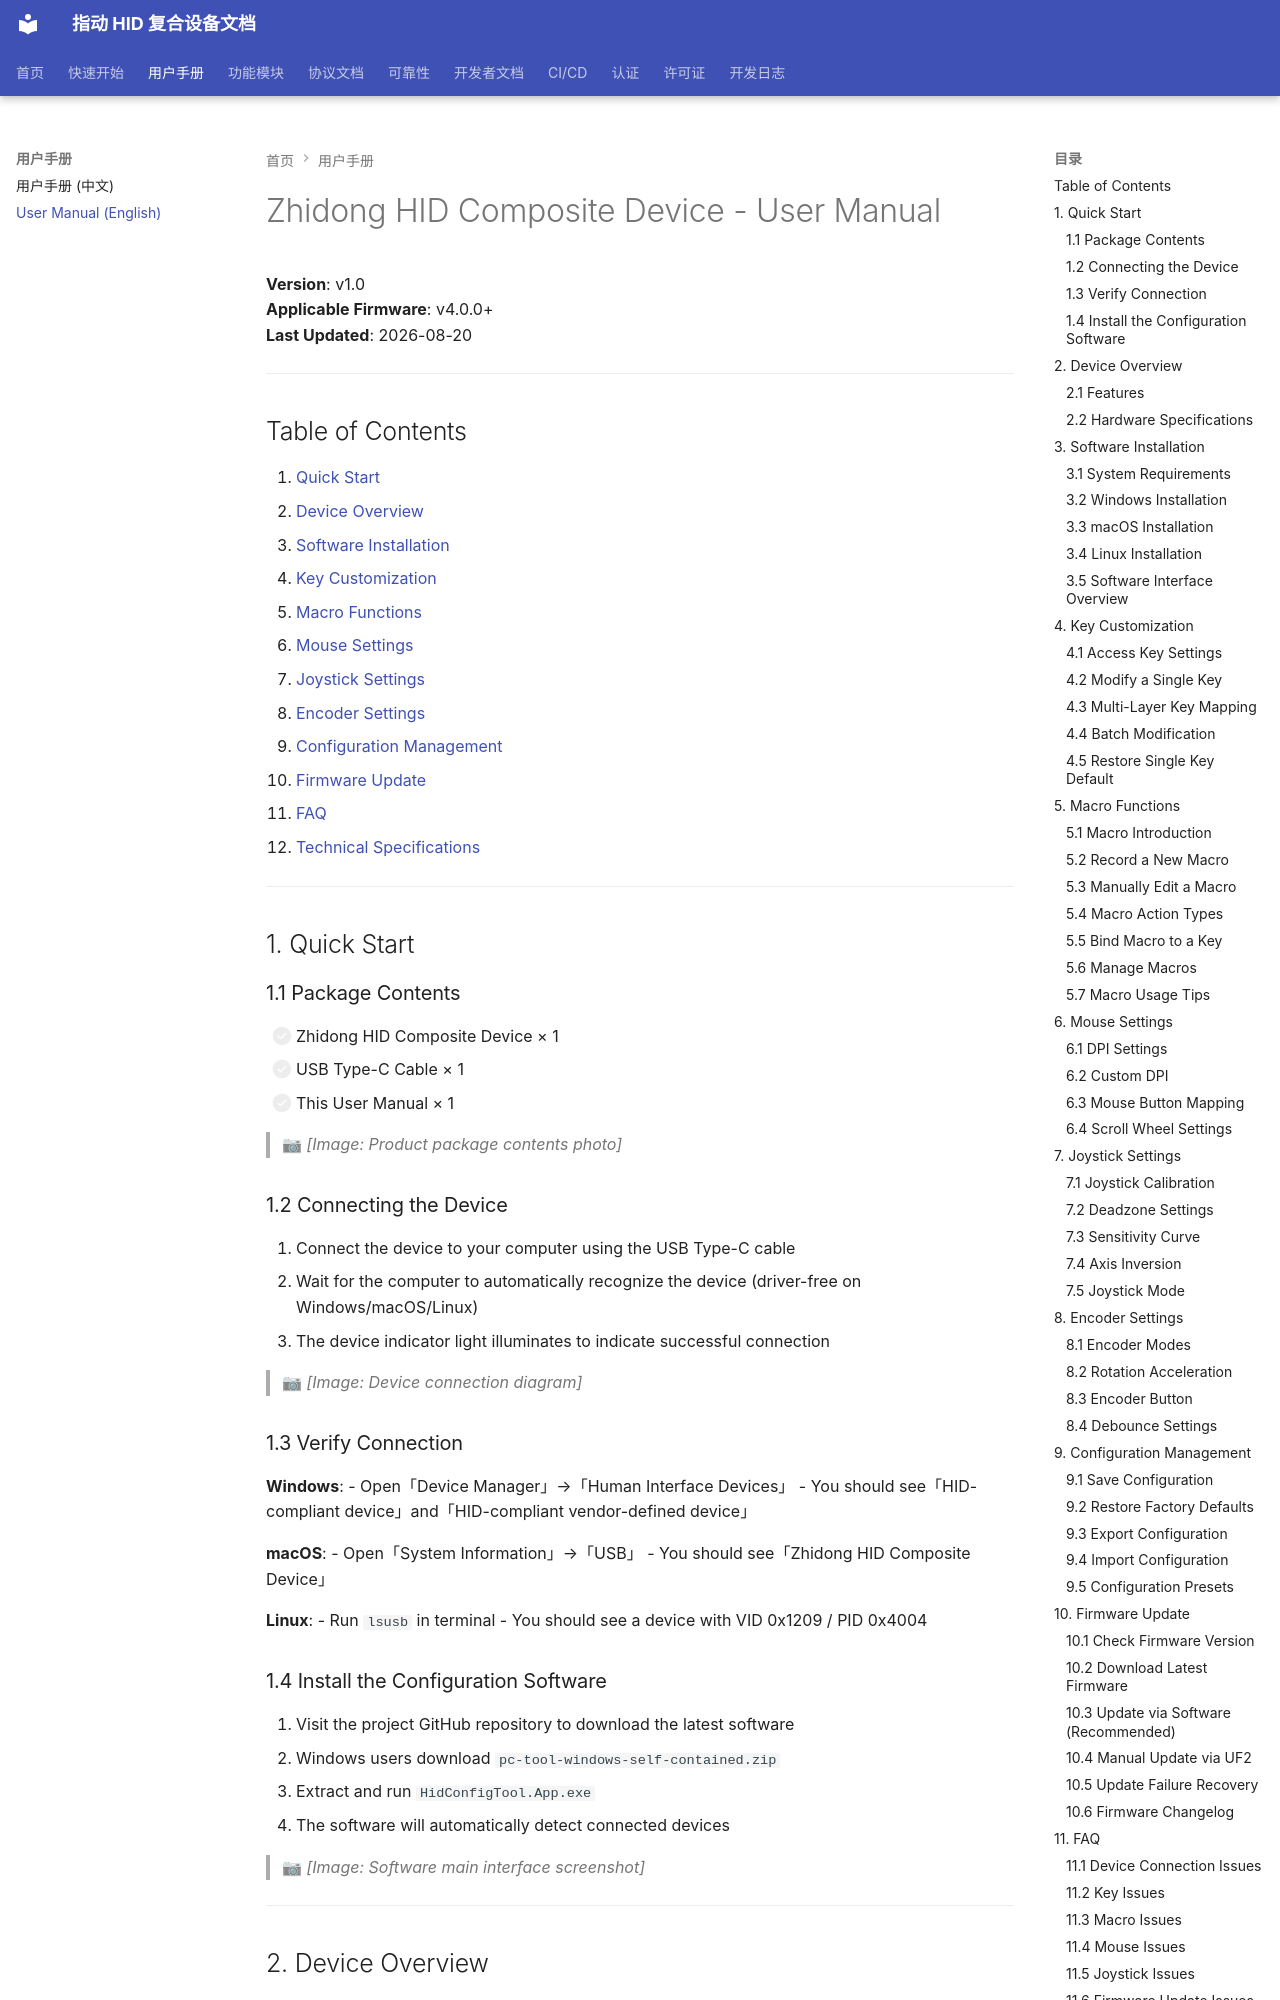

repository: JYW-zero/pico_hid_composite · page: user_manual/User_Manual_en-US/index.html · generator: mkdocs

# Zhidong HID Composite Device - User Manual

**Version**: v1.0  
**Applicable Firmware**: v4.0.0+  
**Last Updated**: 2026-08-20

---

## Table of Contents

1. [Quick Start](#1-quick-start)
2. [Device Overview](#2-device-overview)
3. [Software Installation](#3-software-installation)
4. [Key Customization](#4-key-customization)
5. [Macro Functions](#5-macro-functions)
6. [Mouse Settings](#6-mouse-settings)
7. [Joystick Settings](#7-joystick-settings)
8. [Encoder Settings](#8-encoder-settings)
9. [Configuration Management](#9-configuration-management)
10. [Firmware Update](#10-firmware-update)
11. [FAQ](#11-faq)
12. [Technical Specifications](#12-technical-specifications)

---

## 1. Quick Start

### 1.1 Package Contents

- [ ] Zhidong HID Composite Device × 1
- [ ] USB Type-C Cable × 1
- [ ] This User Manual × 1

> 📷 *[Image: Product package contents photo]*

### 1.2 Connecting the Device

1. Connect the device to your computer using the USB Type-C cable
2. Wait for the computer to automatically recognize the device (driver-free on Windows/macOS/Linux)
3. The device indicator light illuminates to indicate successful connection

> 📷 *[Image: Device connection diagram]*

### 1.3 Verify Connection

**Windows**:
- Open「Device Manager」→「Human Interface Devices」
- You should see「HID-compliant device」and「HID-compliant vendor-defined device」

**macOS**:
- Open「System Information」→「USB」
- You should see「Zhidong HID Composite Device」

**Linux**:
- Run `lsusb` in terminal
- You should see a device with VID 0x1209 / PID 0x4004

### 1.4 Install the Configuration Software

1. Visit the project GitHub repository to download the latest software
2. Windows users download `pc-tool-windows-self-contained.zip`
3. Extract and run `HidConfigTool.App.exe`
4. The software will automatically detect connected devices

> 📷 *[Image: Software main interface screenshot]*

---

## 2. Device Overview
